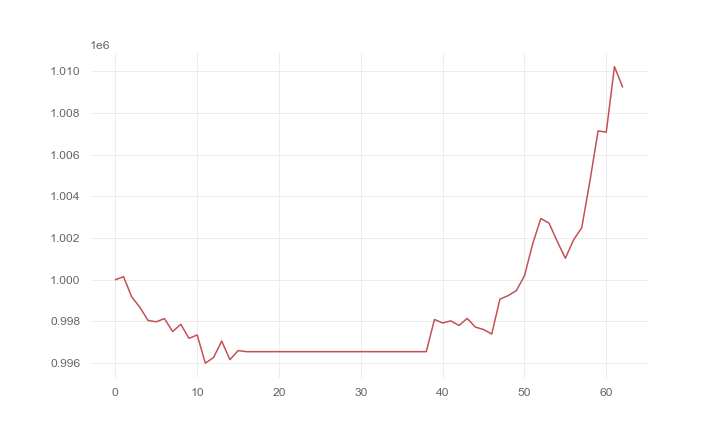

The data file committed next to this chart (first rows):
, 0
0, 1000000
1, 1000145
2, 999177
3, 998679
4, 998047
5, 997985
6, 998136
7, 997518
8, 997864
9, 997191
10, 997352
11, 996001
12, 996271
13, 997062
14, 996168
15, 996605
16, 996553
17, 996553
18, 996553
19, 996553
20, 996553
21, 996553
22, 996553
23, 996553
24, 996553
25, 996553
26, 996553
27, 996553
28, 996553
29, 996553
30, 996553
31, 996553
32, 996553
33, 996553
34, 996553
35, 996553
36, 996553
37, 996553
38, 996553
39, 998094
40, 997926
41, 998030
42, 997807
43, 998146
44, 997731
45, 997613
46, 997400
47, 999069
48, 999237
49, 999474
50, 1000185
51, 1001711
52, 1002933
53, 1002716
54, 1001844
55, 1001029
56, 1001906
57, 1002493
58, 1004727
59, 1007131
... 3 more rows
